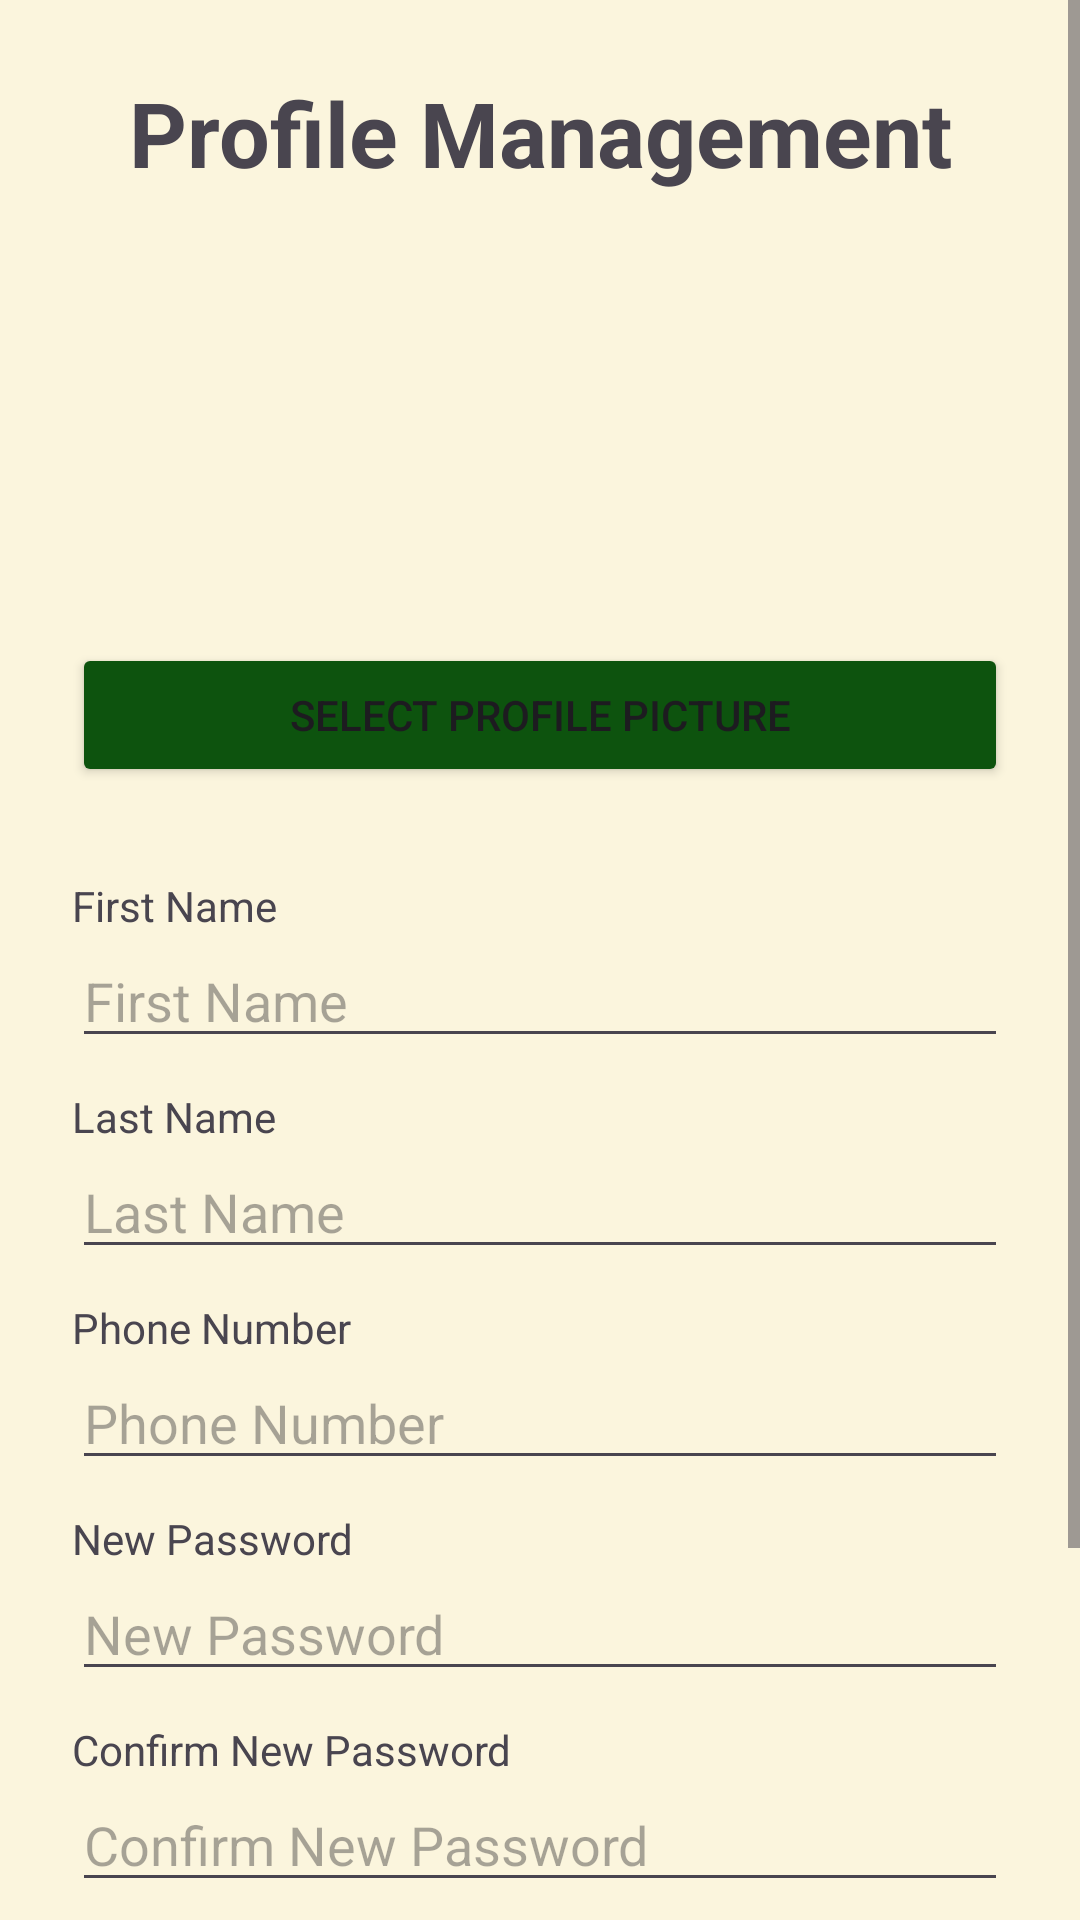

Layout XML and referenced resources for this Android screen:
<!-- AndroidManifest.xml: application theme Theme._1221240_CourseProject -->
<!-- res/layout/activity_profile.xml -->
<?xml version="1.0" encoding="utf-8"?>
<ScrollView xmlns:android="http://schemas.android.com/apk/res/android"
    android:layout_width="match_parent"
    android:layout_height ="match_parent"
    android:background="@color/colorBackground">

    <LinearLayout
        android:layout_width="match_parent"
        android:layout_height="wrap_content"
        android:orientation="vertical"
        android:padding="24dp">

        <TextView
            android:layout_width="match_parent"
            android:layout_height="wrap_content"
            android:text="Profile Management"
            android:textSize="30sp"
            android:textStyle="bold"
            android:gravity="center"
            android:layout_marginBottom="20dp" />

        <ImageView
            android:id="@+id/imageViewProfile"
            android:layout_width="120dp"
            android:layout_height="120dp"
            android:layout_gravity="center"
            android:src="@mipmap/ic_launcher"
            android:layout_marginBottom="10dp" />

        <Button
            android:id="@+id/buttonSelectImage"
            android:layout_width="match_parent"
            android:layout_height="wrap_content"
            android:text="Select Profile Picture"
            android:backgroundTint="@color/colorButton2"
            android:layout_marginBottom="20dp" />

        <TextView
            android:layout_width="match_parent"
            android:layout_height="wrap_content"
            android:text="First Name"
            android:textSize="14sp"
            android:layout_marginTop="10dp" />

        <EditText
            android:id="@+id/editTextProfileFirstName"
            android:layout_width="match_parent"
            android:layout_height="wrap_content"
            android:hint="First Name"
            android:inputType="textPersonName" />

        <TextView
            android:layout_width="match_parent"
            android:layout_height="wrap_content"
            android:text="Last Name"
            android:textSize="14sp"
            android:layout_marginTop="10dp" />

        <EditText
            android:id="@+id/editTextProfileLastName"
            android:layout_width="match_parent"
            android:layout_height="wrap_content"
            android:hint="Last Name"
            android:inputType="textPersonName" />

        <TextView
            android:layout_width="match_parent"
            android:layout_height="wrap_content"
            android:text="Phone Number"
            android:textSize="14sp"
            android:layout_marginTop="10dp" />

        <EditText
            android:id="@+id/editTextProfilePhone"
            android:layout_width="match_parent"
            android:layout_height="wrap_content"
            android:hint="Phone Number"
            android:inputType="phone" />

        <TextView
            android:layout_width="match_parent"
            android:layout_height="wrap_content"
            android:text="New Password"
            android:textSize="14sp"
            android:layout_marginTop="10dp" />

        <EditText
            android:id="@+id/editTextProfilePassword"
            android:layout_width="match_parent"
            android:layout_height="wrap_content"
            android:hint="New Password"
            android:inputType="textPassword" />

        <TextView
            android:layout_width="match_parent"
            android:layout_height="wrap_content"
            android:text="Confirm New Password"
            android:textSize="14sp"
            android:layout_marginTop="10dp" />

        <EditText
            android:id="@+id/editTextProfileConfirmPassword"
            android:layout_width="match_parent"
            android:layout_height="wrap_content"
            android:hint="Confirm New Password"
            android:inputType="textPassword" />

        <Button
            android:id="@+id/buttonUpdateProfile"
            android:layout_width="match_parent"
            android:layout_height="wrap_content"
            android:text="Update Profile"
            android:backgroundTint="@color/colorButton2"
            android:layout_marginTop="30dp" />

        <Button
            android:id="@+id/buttonBackFromProfile"
            android:layout_width="match_parent"
            android:layout_height="wrap_content"
            android:text="Back to Home"
            android:backgroundTint="@color/colorButton1"
            android:layout_marginTop="10dp" />

    </LinearLayout>
</ScrollView>
<!-- resources referenced by this layout -->
<resources>
  <color name="colorBackground">#FBF5DD</color>
  <color name="colorButton1">#306D29</color>
  <color name="colorButton2">#0D530E</color>
  <style name="Theme._1221240_CourseProject" parent="Base.Theme._1221240_CourseProject" />
  <style name="Base.Theme._1221240_CourseProject" parent="Theme.Material3.DayNight.NoActionBar">
          <item name="colorPrimary">@color/colorPrimary</item>
          <item name="colorPrimaryDark">@color/colorPrimaryDark</item>
          <item name="colorAccent">@color/colorAccent</item>
          <item name="android:windowBackground">@color/colorBackground</item>
      </style>
  <color name="colorPrimary">#306D29</color>
  <color name="colorPrimaryDark">#0D530E</color>
  <color name="colorAccent">#E7E1B1</color>
</resources>
